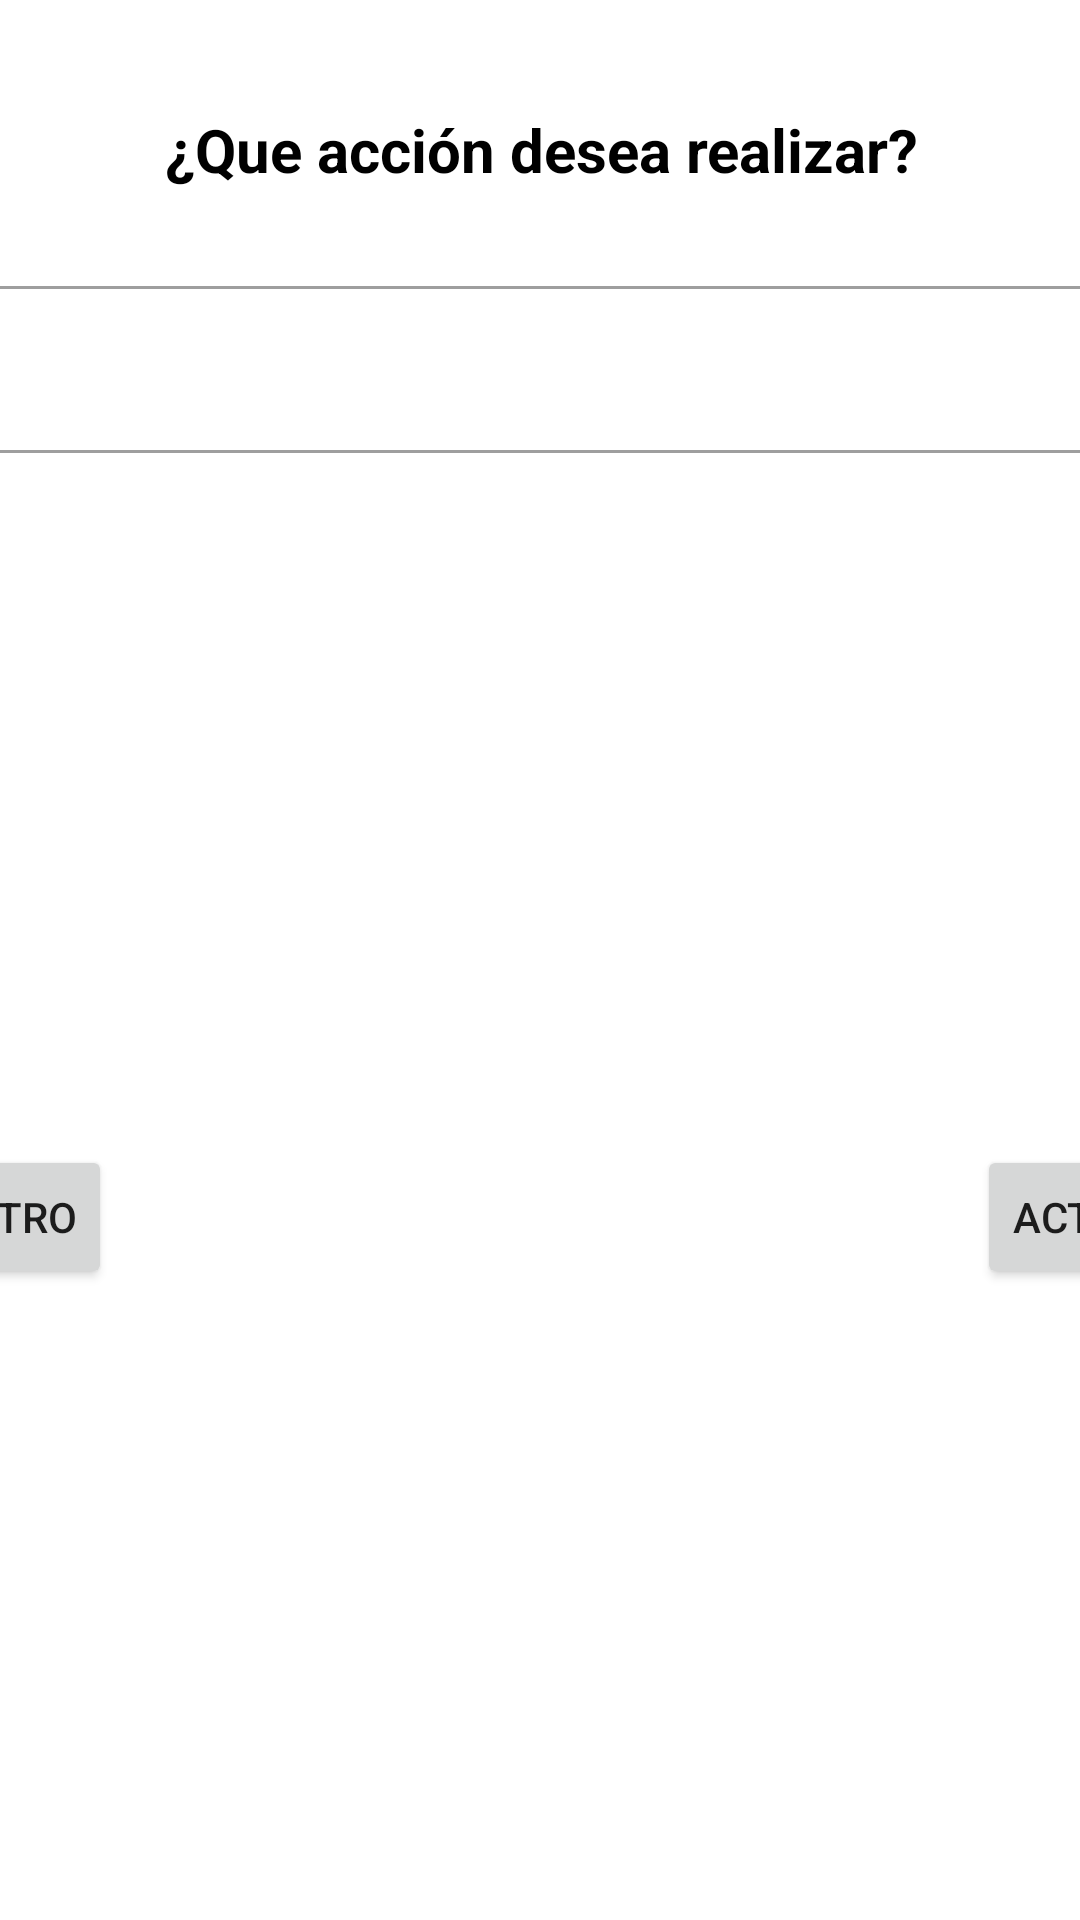

The Android layout XML behind this screen, and the referenced resources:
<!-- AndroidManifest.xml: application theme Theme.AlojamientoLosJardines -->
<!-- res/layout/dialog_option.xml -->
<?xml version="1.0" encoding="utf-8"?>
<androidx.constraintlayout.widget.ConstraintLayout xmlns:android="http://schemas.android.com/apk/res/android"
    xmlns:app="http://schemas.android.com/apk/res-auto"
    xmlns:tools="http://schemas.android.com/tools"
    android:layout_width="match_parent"
    android:layout_height="wrap_content">

    <TextView
        android:id="@+id/txtMensaje"
        android:layout_width="800dp"
        android:layout_height="60dp"
        android:layout_marginTop="20dp"
        android:gravity="center"
        android:text="@string/textMensaje"
        android:textColor="@color/black"
        android:textSize="20sp"
        android:textStyle="bold"
        app:layout_constraintEnd_toEndOf="parent"
        app:layout_constraintStart_toStartOf="parent"
        app:layout_constraintTop_toTopOf="parent" />


    <com.google.android.material.textfield.TextInputLayout
        android:id="@+id/cambio"
        style="@style/Widget.MaterialComponents.TextInputLayout.OutlinedBox"
        android:layout_width="600dp"
        android:layout_height="wrap_content"
        android:layout_marginTop="10dp"
        android:hint="@string/textCambio"
        app:layout_constraintEnd_toEndOf="@+id/txtMensaje"
        app:layout_constraintStart_toStartOf="@+id/txtMensaje"
        app:layout_constraintTop_toBottomOf="@id/txtMensaje"
        tools:ignore="MissingConstraints">

        <com.google.android.material.textfield.TextInputEditText
            android:id="@+id/edit_cambio"
            android:layout_width="match_parent"
            android:layout_height="wrap_content"
            android:inputType="text"
            tools:ignore="TouchTargetSizeCheck,SpeakableTextPresentCheck" />
    </com.google.android.material.textfield.TextInputLayout>

    <Button
        android:id="@+id/btnDelete"
        android:layout_width="wrap_content"
        android:layout_height="wrap_content"
        android:layout_marginTop="20dp"
        android:text="Eliminar registro"
        app:layout_constraintBottom_toBottomOf="parent"
        app:layout_constraintEnd_toEndOf="parent"
        app:layout_constraintHorizontal_bias="0.0"
        app:layout_constraintStart_toStartOf="@+id/cambio"
        app:layout_constraintTop_toBottomOf="@+id/cambio" />

    <Button
        android:id="@+id/btnUpdate"
        android:layout_width="wrap_content"
        android:layout_height="wrap_content"
        android:layout_marginTop="20dp"
        android:text="Actualizar datos"
        app:layout_constraintBottom_toBottomOf="parent"
        app:layout_constraintEnd_toEndOf="@+id/cambio"
        app:layout_constraintHorizontal_bias="1.0"
        app:layout_constraintStart_toStartOf="parent"
        app:layout_constraintTop_toBottomOf="@+id/cambio" />

    <androidx.constraintlayout.widget.ConstraintLayout
        android:layout_width="match_parent"
        android:layout_height="40dp"
        app:layout_constraintBottom_toBottomOf="parent"
        app:layout_constraintTop_toBottomOf="@+id/btnDelete">

    </androidx.constraintlayout.widget.ConstraintLayout>


</androidx.constraintlayout.widget.ConstraintLayout>
<!-- resources referenced by this layout -->
<resources>
  <color name="black">#FF000000</color>
  <string name="textCambio">Corregir dato</string>
  <string name="textMensaje">¿Que acción desea realizar?</string>
  <style name="Theme.AlojamientoLosJardines" parent="Theme.MaterialComponents.Light.DarkActionBar">
          
          <item name="colorPrimary">@color/background_head_table</item>
          <item name="colorPrimaryVariant">@color/white</item>
          <item name="colorOnPrimary">@color/white</item>
          
          <item name="colorSecondary">@color/teal_200</item>
          <item name="colorSecondaryVariant">@color/teal_700</item>
          <item name="colorOnSecondary">@color/black</item>
          
          <item name="android:statusBarColor" tools:targetApi="l">?attr/colorPrimaryVariant</item>
          
          <item name="android:forceDarkAllowed" tools:targetApi="q">false</item>
      </style>
  <color name="background_head_table">#BF272D</color>
  <color name="white">#FFFFFFFF</color>
  <color name="teal_200">#FF03DAC5</color>
  <color name="teal_700">#FF018786</color>
</resources>
